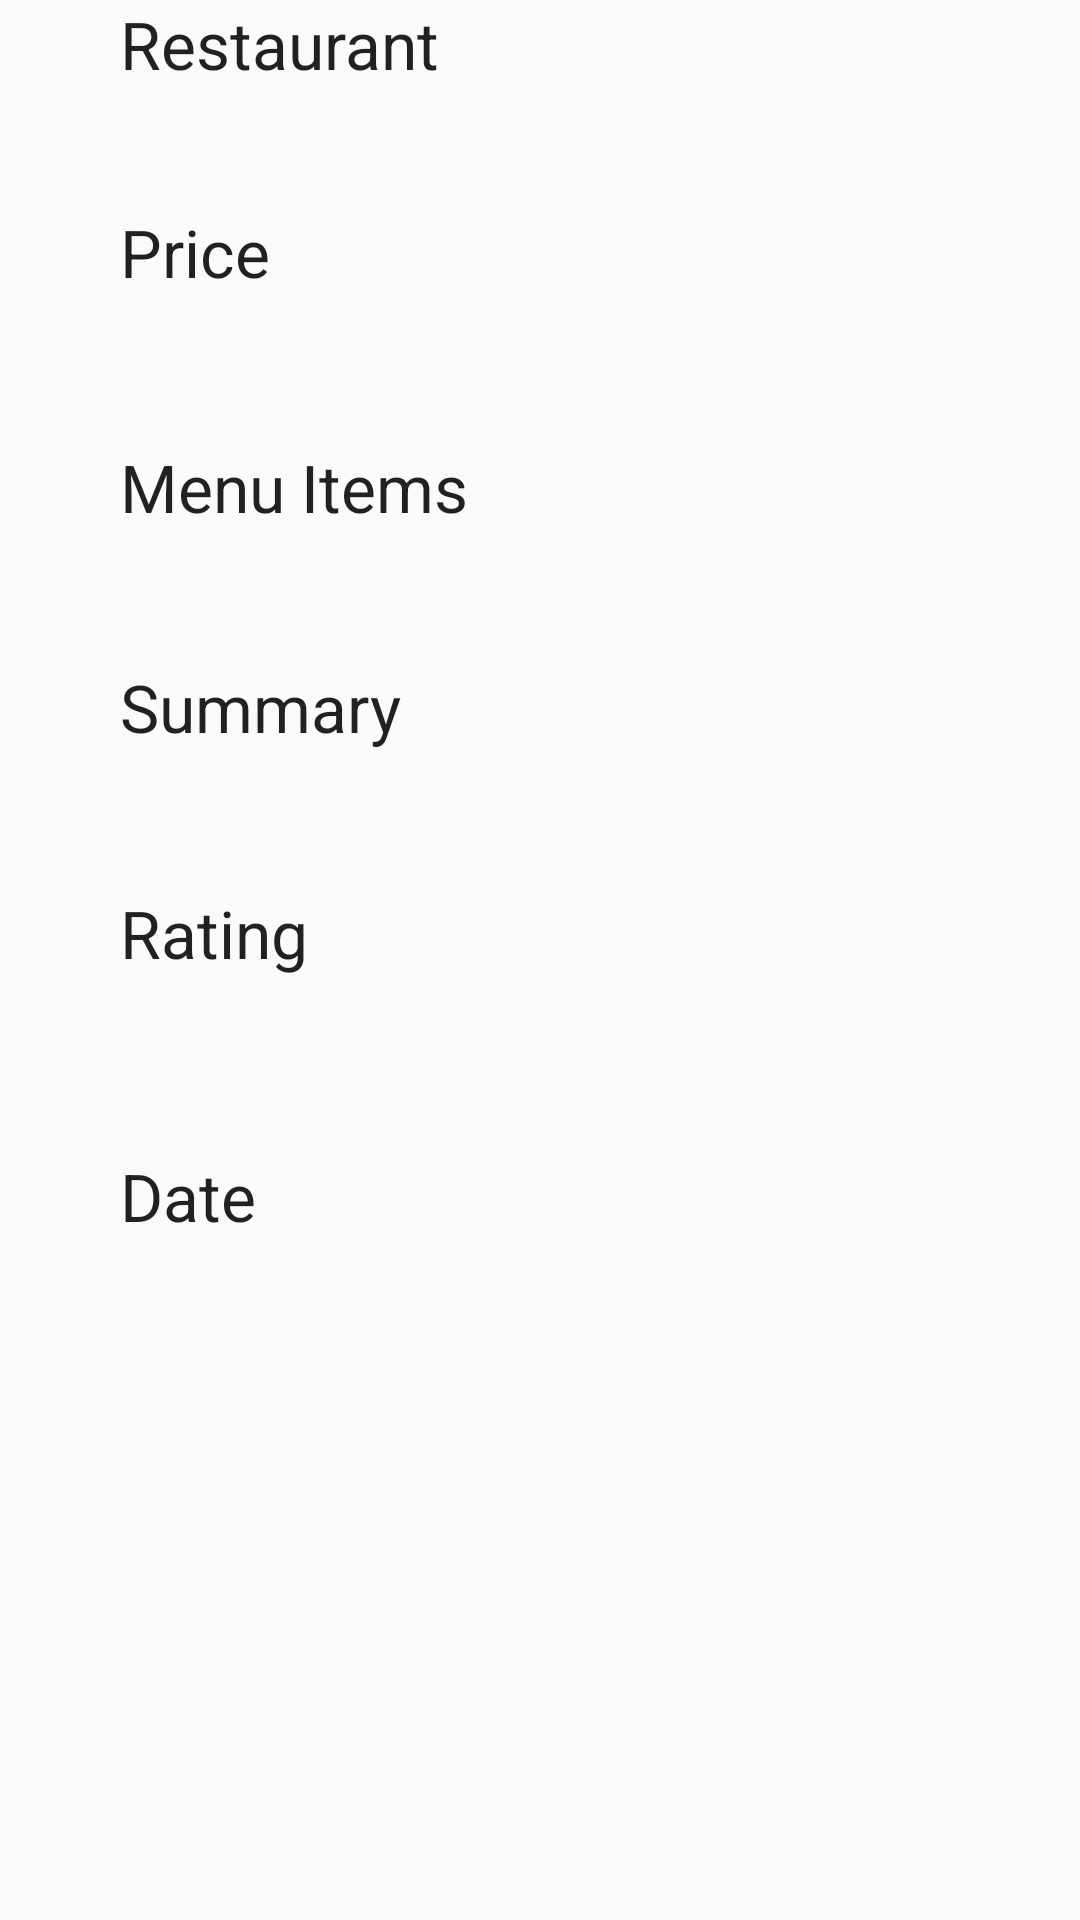

Reconstruct the res/layout file that produces this screen, plus the resources it refers to.
<!-- AndroidManifest.xml: application theme AppTheme -->
<!-- res/layout/fragment_review_display.xml -->
<RelativeLayout xmlns:android="http://schemas.android.com/apk/res/android"
    xmlns:tools="http://schemas.android.com/tools" android:layout_width="match_parent"
    android:layout_height="match_parent" tools:context="com.example.cnitz.eatthis.ReviewDisplay">

    

    <TextView
        android:layout_width="wrap_content"
        android:layout_height="wrap_content"
        android:textAppearance="?android:attr/textAppearanceLarge"
        android:text="Restaurant"
        android:id="@+id/nameLabel"
        android:layout_alignParentTop="true"
        android:layout_alignLeft="@+id/priceLabel"
        android:layout_alignStart="@+id/priceLabel" />

    <TextView
        android:layout_width="wrap_content"
        android:layout_height="wrap_content"
        android:textAppearance="?android:attr/textAppearanceLarge"
        android:text="Price"
        android:id="@+id/priceLabel"
        android:layout_marginTop="40dp"
        android:layout_below="@+id/nameLabel"
        android:layout_alignLeft="@+id/menuItemsLabel"
        android:layout_alignStart="@+id/menuItemsLabel" />

    <TextView
        android:layout_width="wrap_content"
        android:layout_height="wrap_content"
        android:textAppearance="?android:attr/textAppearanceLarge"
        android:text="Menu Items"
        android:id="@+id/menuItemsLabel"
        android:layout_marginTop="49dp"
        android:layout_below="@+id/priceLabel"
        android:layout_alignLeft="@+id/summaryLabel"
        android:layout_alignStart="@+id/summaryLabel" />

    <TextView
        android:layout_width="wrap_content"
        android:layout_height="wrap_content"
        android:textAppearance="?android:attr/textAppearanceLarge"
        android:text="Summary"
        android:id="@+id/summaryLabel"
        android:layout_marginTop="44dp"
        android:layout_below="@+id/menuItemsLabel"
        android:layout_alignLeft="@+id/ratingLabel"
        android:layout_alignStart="@+id/ratingLabel" />

    <TextView
        android:layout_width="wrap_content"
        android:layout_height="wrap_content"
        android:textAppearance="?android:attr/textAppearanceLarge"
        android:text="Rating"
        android:id="@+id/ratingLabel"
        android:layout_marginTop="46dp"
        android:layout_below="@+id/summaryLabel"
        android:layout_alignParentLeft="true"
        android:layout_alignParentStart="true"
        android:layout_marginLeft="40dp"
        android:layout_marginStart="40dp" />

    <TextView
        android:layout_width="wrap_content"
        android:layout_height="wrap_content"
        android:textAppearance="?android:attr/textAppearanceLarge"
        android:text="Date"
        android:id="@+id/dateLabel"
        android:layout_marginTop="34dp"
        android:layout_below="@+id/ratingDisp"
        android:layout_alignLeft="@+id/ratingLabel"
        android:layout_alignStart="@+id/ratingLabel" />

    <TextView
        android:layout_width="wrap_content"
        android:layout_height="wrap_content"
        android:textAppearance="?android:attr/textAppearanceMedium"
        android:id="@+id/nameDisp"
        android:layout_below="@+id/nameLabel"
        android:layout_alignLeft="@+id/priceLabel"
        android:layout_alignStart="@+id/priceLabel" />

    <TextView
        android:layout_width="wrap_content"
        android:layout_height="wrap_content"
        android:textAppearance="?android:attr/textAppearanceMedium"
        android:text=" "
        android:id="@+id/priceDisp"
        android:layout_below="@+id/priceLabel"
        android:layout_alignLeft="@+id/menuItemsLabel"
        android:layout_alignStart="@+id/menuItemsLabel" />

    <TextView
        android:layout_width="wrap_content"
        android:layout_height="wrap_content"
        android:textAppearance="?android:attr/textAppearanceMedium"
        android:id="@+id/menuItemsDisp"
        android:layout_below="@+id/menuItemsLabel"
        android:layout_alignLeft="@+id/summaryLabel"
        android:layout_alignStart="@+id/summaryLabel" />

    <TextView
        android:layout_width="wrap_content"
        android:layout_height="wrap_content"
        android:textAppearance="?android:attr/textAppearanceMedium"
        android:id="@+id/summaryDisp"
        android:layout_below="@+id/summaryLabel"
        android:layout_alignLeft="@+id/ratingLabel"
        android:layout_alignStart="@+id/ratingLabel" />

    <TextView
        android:layout_width="wrap_content"
        android:layout_height="wrap_content"
        android:textAppearance="?android:attr/textAppearanceMedium"
        android:id="@+id/ratingDisp"
        android:layout_below="@+id/ratingLabel"
        android:layout_alignLeft="@+id/dateLabel"
        android:layout_alignStart="@+id/dateLabel" />

    <TextView
        android:layout_width="wrap_content"
        android:layout_height="wrap_content"
        android:textAppearance="?android:attr/textAppearanceMedium"
        android:id="@+id/dateDisp"
        android:layout_below="@+id/dateLabel"
        android:layout_alignLeft="@+id/dateLabel"
        android:layout_alignStart="@+id/dateLabel" />

</RelativeLayout>
<!-- resources referenced by this layout -->
<resources>
  <style name="AppTheme" parent="Theme.AppCompat.Light.DarkActionBar">
          
      </style>
</resources>
